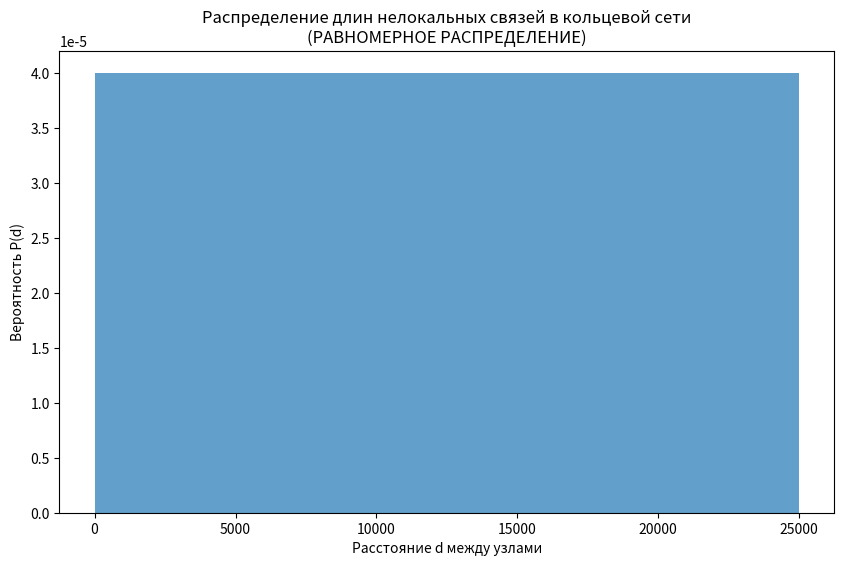

Reproduce this figure in Python.
# Псевдокод для визуализации распределения
import matplotlib.pyplot as plt
import numpy as np

N = 50000  # Большое число узлов
d = np.arange(1, N//2 + 1)  # Все возможные расстояния от 1 до N/2
probability = np.ones_like(d) * (2/N)  # Равномерная вероятность

plt.figure(figsize=(10, 6))
plt.bar(d, probability, width=1.0, alpha=0.7)
plt.xlabel('Расстояние d между узлами')
plt.ylabel('Вероятность P(d)')
plt.title('Распределение длин нелокальных связей в кольцевой сети\n(РАВНОМЕРНОЕ РАСПРЕДЕЛЕНИЕ)')
plt.show()